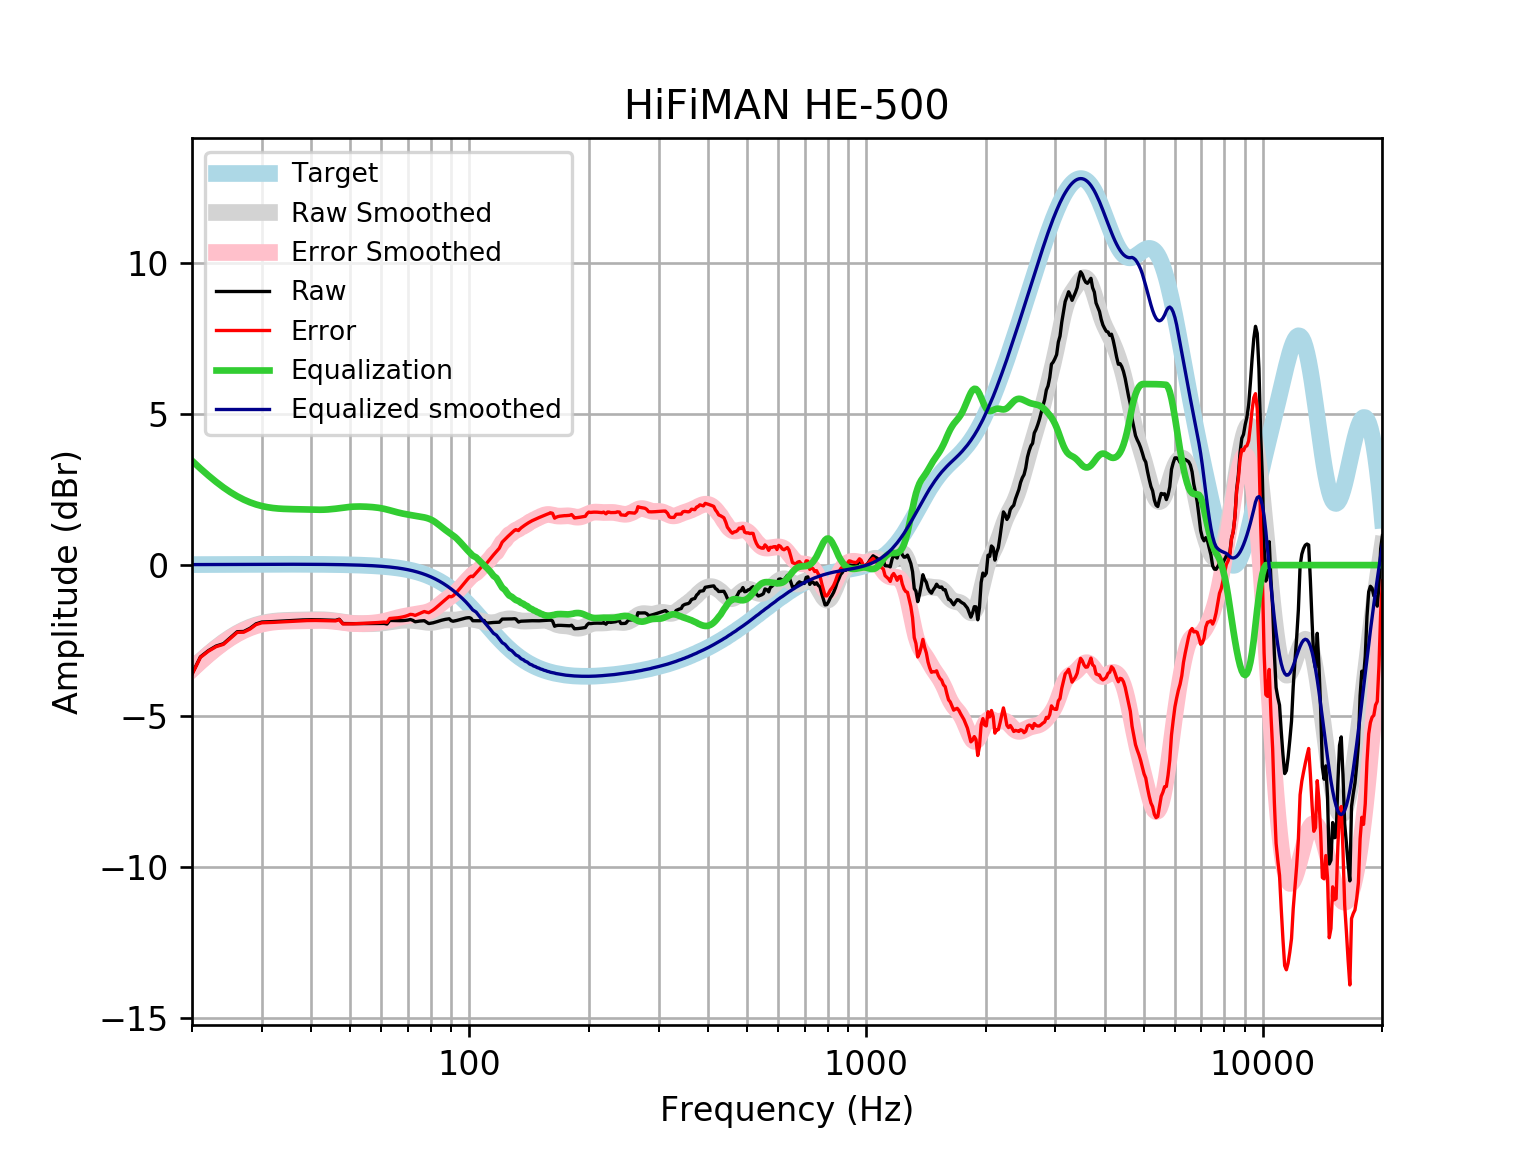

The table this chart was drawn from, first rows:
frequency, raw, error, smoothed, error_smoothed, equalization, equalized_raw, equalized_smoothed, target
20, -3.606, -3.622, -3.442, -3.458, 3.458, -0.1478, 0.01646, 0.01648
21, -3.042, -3.059, -3.183, -3.2, 3.2, 0.1589, 0.01765, 0.01765
22, -2.834, -2.853, -2.948, -2.967, 2.967, 0.1332, 0.01877, 0.01876
23, -2.683, -2.703, -2.739, -2.759, 2.759, 0.07527, 0.01984, 0.01983
24, -2.606, -2.627, -2.553, -2.574, 2.574, -0.03185, 0.02085, 0.02084
25, -2.402, -2.424, -2.394, -2.415, 2.415, 0.0133, 0.02181, 0.02179
26, -2.207, -2.23, -2.258, -2.281, 2.281, 0.0737, 0.02271, 0.02269
27, -2.2, -2.223, -2.146, -2.17, 2.17, -0.03007, 0.02355, 0.02353
28, -2.095, -2.12, -2.056, -2.08, 2.08, -0.01543, 0.02433, 0.02431
29, -1.947, -1.972, -1.985, -2.01, 2.01, 0.06241, 0.02504, 0.02502
30, -1.887, -1.912, -1.931, -1.956, 1.956, 0.06964, 0.02567, 0.02566
31, -1.88, -1.906, -1.892, -1.918, 1.918, 0.0378, 0.02623, 0.02622
32, -1.872, -1.899, -1.865, -1.891, 1.891, 0.01949, 0.02668, 0.02668
33, -1.863, -1.89, -1.847, -1.874, 1.874, 0.01128, 0.02704, 0.02704
34, -1.854, -1.881, -1.836, -1.864, 1.864, 0.009982, 0.02728, 0.02728
35, -1.844, -1.872, -1.83, -1.857, 1.857, 0.01293, 0.0274, 0.0274
36, -1.835, -1.862, -1.825, -1.853, 1.853, 0.01795, 0.02739, 0.02739
37, -1.826, -1.853, -1.822, -1.849, 1.849, 0.02321, 0.02723, 0.02723
38, -1.818, -1.845, -1.818, -1.845, 1.845, 0.0271, 0.02691, 0.02692
39, -1.812, -1.839, -1.814, -1.841, 1.841, 0.02853, 0.02643, 0.02644
40, -1.81, -1.835, -1.811, -1.837, 1.837, 0.0272, 0.02578, 0.02579
41, -1.81, -1.835, -1.809, -1.834, 1.834, 0.02386, 0.02495, 0.02496
42, -1.814, -1.838, -1.81, -1.834, 1.834, 0.02022, 0.02393, 0.02393
43, -1.819, -1.841, -1.814, -1.837, 1.837, 0.0184, 0.02272, 0.02272
44, -1.823, -1.845, -1.822, -1.844, 1.844, 0.02023, 0.0213, 0.0213
45, -1.828, -1.847, -1.835, -1.854, 1.854, 0.02659, 0.01968, 0.01967
46, -1.831, -1.849, -1.85, -1.868, 1.868, 0.03717, 0.01785, 0.01783
47, -1.794, -1.809, -1.869, -1.884, 1.884, 0.09084, 0.01579, 0.01577
48, -1.937, -1.95, -1.888, -1.901, 1.901, -0.03561, 0.0135, 0.01347
49, -1.938, -1.949, -1.905, -1.916, 1.916, -0.02222, 0.01097, 0.01094
50, -1.94, -1.948, -1.92, -1.929, 1.929, -0.01119, 0.008186, 0.008144
51, -1.94, -1.945, -1.932, -1.937, 1.937, -0.003223, 0.005126, 0.00508
52, -1.94, -1.941, -1.94, -1.941, 1.941, 0.001549, 0.001774, 0.001724
53, -1.938, -1.937, -1.944, -1.942, 1.942, 0.003333, -0.001894, -0.001946
54, -1.937, -1.931, -1.945, -1.939, 1.939, 0.002444, -0.005905, -0.005958
55, -1.936, -1.925, -1.945, -1.935, 1.935, -0.0008232, -0.01029, -0.01034
56, -1.935, -1.92, -1.944, -1.929, 1.929, -0.006256, -0.01508, -0.01514
57, -1.935, -1.914, -1.941, -1.921, 1.921, -0.01376, -0.02033, -0.02038
58, -1.935, -1.909, -1.937, -1.911, 1.911, -0.02342, -0.02607, -0.02611
59, -1.934, -1.902, -1.931, -1.899, 1.899, -0.03558, -0.03234, -0.03238
60, -1.934, -1.895, -1.922, -1.883, 1.883, -0.05073, -0.03921, -0.03925
61, -1.933, -1.887, -1.911, -1.864, 1.864, -0.0694, -0.04672, -0.04675
62, -1.954, -1.899, -1.897, -1.842, 1.842, -0.1119, -0.05494, -0.05496
63, -1.834, -1.77, -1.881, -1.817, 1.817, -0.01669, -0.06392, -0.06393
64, -1.837, -1.763, -1.866, -1.792, 1.792, -0.04408, -0.07372, -0.07373
65, -1.839, -1.755, -1.852, -1.768, 1.768, -0.07139, -0.0844, -0.08441
66, -1.842, -1.746, -1.841, -1.745, 1.745, -0.09645, -0.09604, -0.09603
67, -1.842, -1.733, -1.833, -1.724, 1.724, -0.1174, -0.1087, -0.1087
68, -1.839, -1.716, -1.828, -1.706, 1.706, -0.133, -0.1224, -0.1224
69, -1.832, -1.695, -1.827, -1.689, 1.689, -0.143, -0.1372, -0.1372
70, -1.822, -1.669, -1.827, -1.674, 1.674, -0.1477, -0.1533, -0.1533
71, -1.803, -1.633, -1.83, -1.66, 1.66, -0.1432, -0.1706, -0.1706
72, -1.83, -1.641, -1.836, -1.646, 1.646, -0.1837, -0.1892, -0.1892
73, -1.878, -1.669, -1.843, -1.633, 1.633, -0.2449, -0.2092, -0.2092
74, -1.865, -1.634, -1.851, -1.621, 1.621, -0.2438, -0.2306, -0.2305
75, -1.854, -1.6, -1.862, -1.608, 1.608, -0.2456, -0.2535, -0.2534
76, -1.847, -1.569, -1.873, -1.595, 1.595, -0.2516, -0.2778, -0.2778
77, -1.842, -1.539, -1.884, -1.58, 1.58, -0.2622, -0.3037, -0.3037
78, -1.892, -1.561, -1.893, -1.562, 1.562, -0.3301, -0.3312, -0.3312
79, -1.938, -1.577, -1.899, -1.538, 1.538, -0.3992, -0.3604, -0.3603
... 553 more rows
